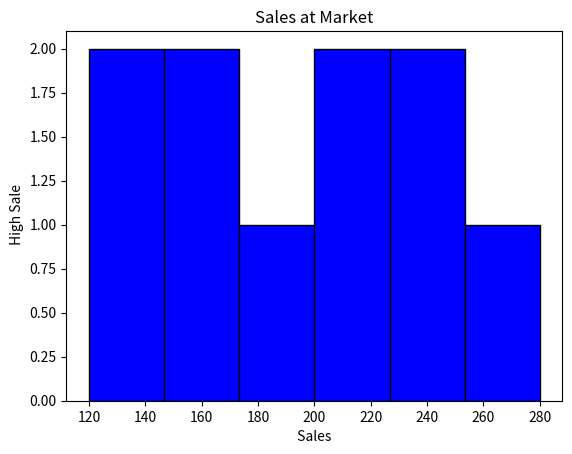

Write the Python code that produced this figure.
import matplotlib.pyplot as plt
sales = [120, 150, 130, 180, 200, 170, 220, 250, 230, 280]
plt.hist(sales,bins=6,color="Blue",edgecolor="black")
plt.title("Sales at Market")
plt.xlabel(" Sales ")
plt.ylabel(" High Sale")
plt.show()
